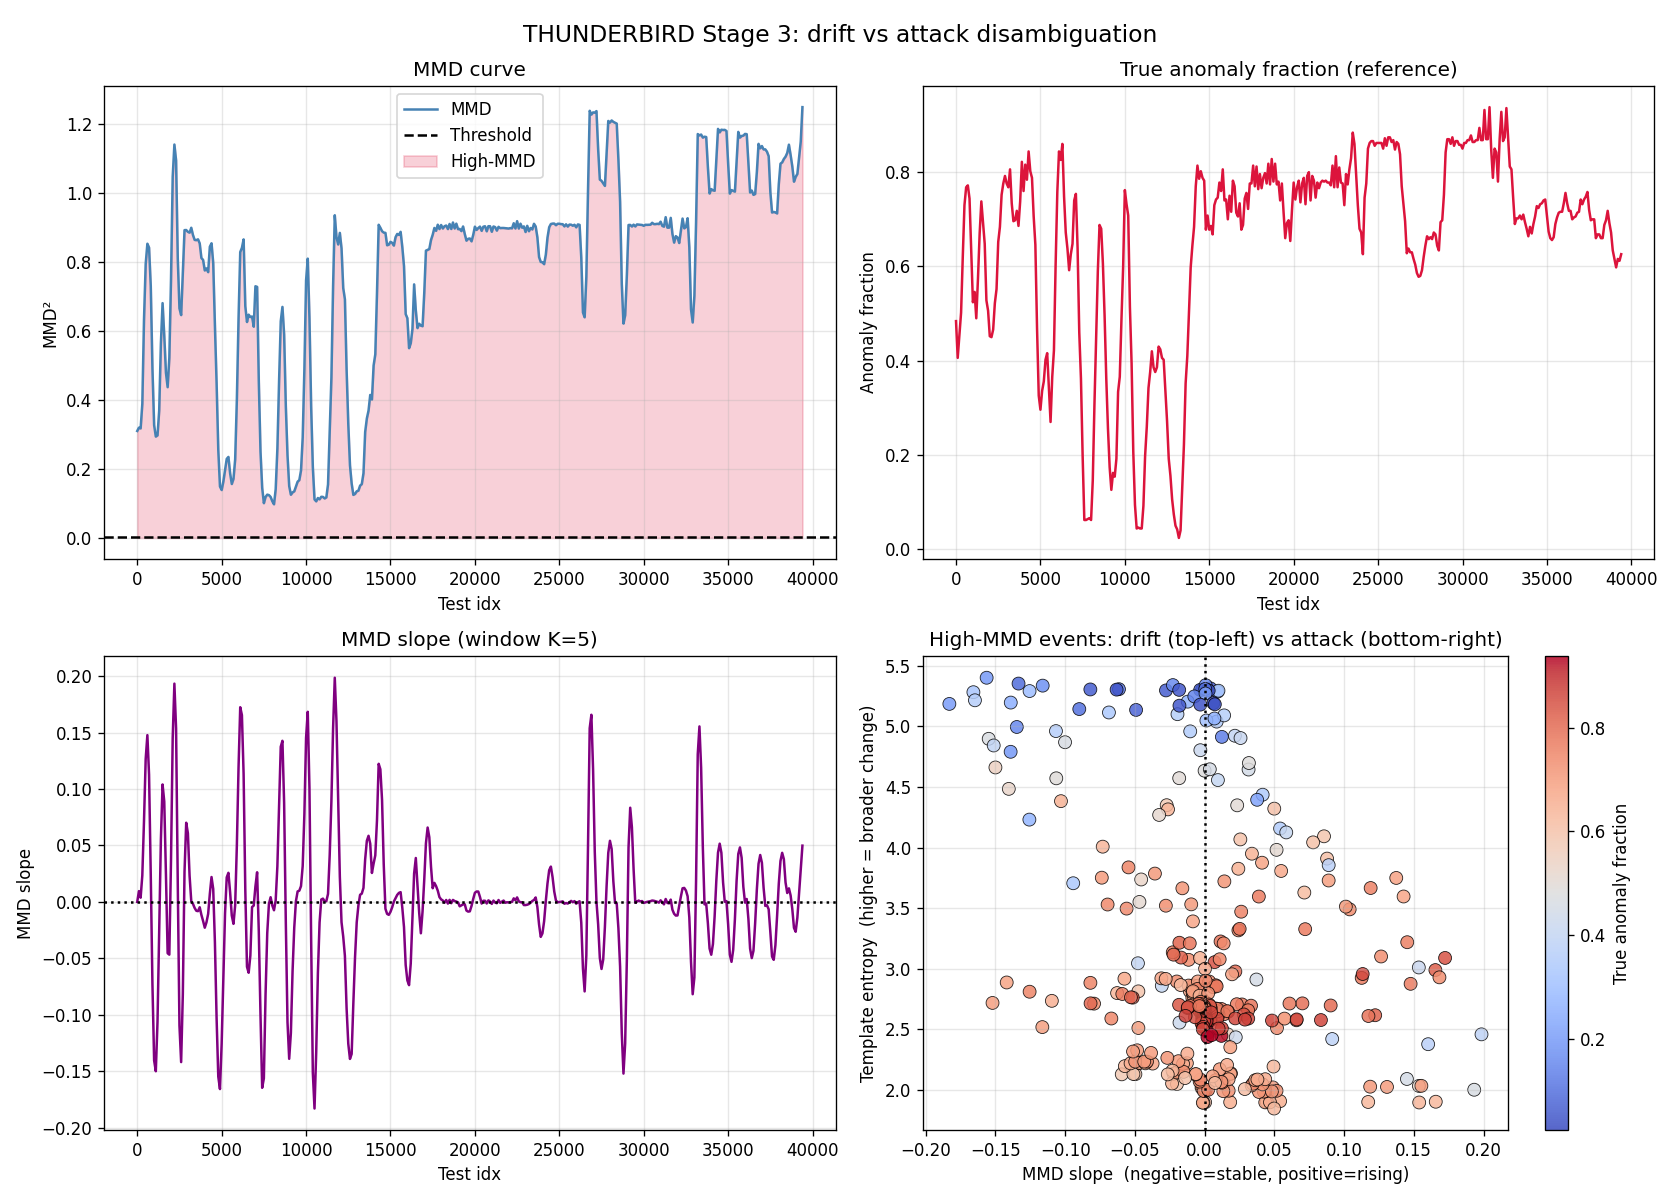

Data behind this chart, as committed beside it:
start, mmd, high_mmd, slope, entropy, anomaly_fraction
0, 0.3103, 1, 0.0, 4.634, 0.484
100, 0.3198, 1, 0.009545, 4.557, 0.406
200, 0.3177, 1, 0.003736, 4.646, 0.454
300, 0.3889, 1, 0.02337, 4.349, 0.502
400, 0.6332, 1, 0.07149, 3.628, 0.62
500, 0.7948, 1, 0.1265, 3.1, 0.73
600, 0.8533, 1, 0.1477, 2.874, 0.768
700, 0.842, 1, 0.1126, 2.923, 0.772
800, 0.7309, 1, 0.02425, 3.316, 0.744
900, 0.4907, 1, -0.07306, 4.007, 0.636
1000, 0.3271, 1, -0.1404, 4.485, 0.524
1100, 0.294, 1, -0.15, 4.661, 0.546
1200, 0.2975, 1, -0.1063, 4.572, 0.49
1300, 0.3696, 1, -0.02719, 4.35, 0.574
1400, 0.5637, 1, 0.05488, 3.806, 0.67
1500, 0.681, 1, 0.104, 3.489, 0.738
1600, 0.5865, 1, 0.08895, 3.728, 0.694
1700, 0.4791, 1, 0.0242, 3.825, 0.648
1800, 0.4373, 1, -0.04547, 3.736, 0.528
1900, 0.5221, 1, -0.04672, 3.551, 0.506
2000, 0.7508, 1, 0.03715, 2.909, 0.452
2100, 1.048, 1, 0.1451, 2.088, 0.45
2200, 1.141, 1, 0.1933, 1.999, 0.466
2300, 1.095, 1, 0.1537, 2.03, 0.522
2400, 0.8099, 1, 0.01656, 2.456, 0.552
2500, 0.6657, 1, -0.1095, 2.733, 0.652
2600, 0.6464, 1, -0.1419, 2.885, 0.684
2700, 0.7675, 1, -0.08188, 2.882, 0.752
2800, 0.8928, 1, 0.02677, 2.703, 0.776
2900, 0.8931, 1, 0.07012, 2.712, 0.792
3000, 0.8879, 1, 0.06085, 2.711, 0.776
3100, 0.8854, 1, 0.0231, 2.705, 0.768
3200, 0.8996, 1, 0.0005981, 2.72, 0.806
3300, 0.8786, 1, -0.001724, 2.748, 0.734
3400, 0.8644, 1, -0.005373, 2.841, 0.696
3500, 0.8637, 1, -0.007865, 2.842, 0.698
3600, 0.8661, 1, -0.008181, 2.861, 0.718
3700, 0.8542, 1, -0.004713, 2.84, 0.686
3800, 0.8118, 1, -0.01148, 3.072, 0.738
3900, 0.8065, 1, -0.01688, 3.091, 0.822
4000, 0.7758, 1, -0.02284, 3.134, 0.76
4100, 0.7817, 1, -0.01809, 3.213, 0.816
4200, 0.771, 1, -0.01064, 3.208, 0.784
4300, 0.8447, 1, 0.00715, 3.053, 0.844
4400, 0.8546, 1, 0.02204, 2.976, 0.802
4500, 0.7971, 1, 0.01144, 3.224, 0.788
4600, 0.6166, 1, -0.03562, 3.785, 0.706
4700, 0.4487, 1, -0.103, 4.383, 0.646
4800, 0.2548, 1, -0.1548, 4.898, 0.468
4900, 0.1492, 1, -0.1658, 5.283, 0.326
5000, 0.1389, 1, -0.1255, 5.293, 0.296
5100, 0.1637, 1, -0.06859, 5.116, 0.336
5200, 0.196, 1, -0.01031, 4.96, 0.356
5300, 0.2293, 1, 0.02172, 4.924, 0.402
5400, 0.235, 1, 0.02576, 4.904, 0.416
5500, 0.1876, 1, 0.008678, 5.04, 0.342
5600, 0.1564, 1, -0.01207, 5.205, 0.27
5700, 0.1713, 1, -0.01944, 5.101, 0.366
5800, 0.2279, 1, -0.003041, 4.804, 0.422
5900, 0.4016, 1, 0.04994, 4.321, 0.604
... 335 more rows
